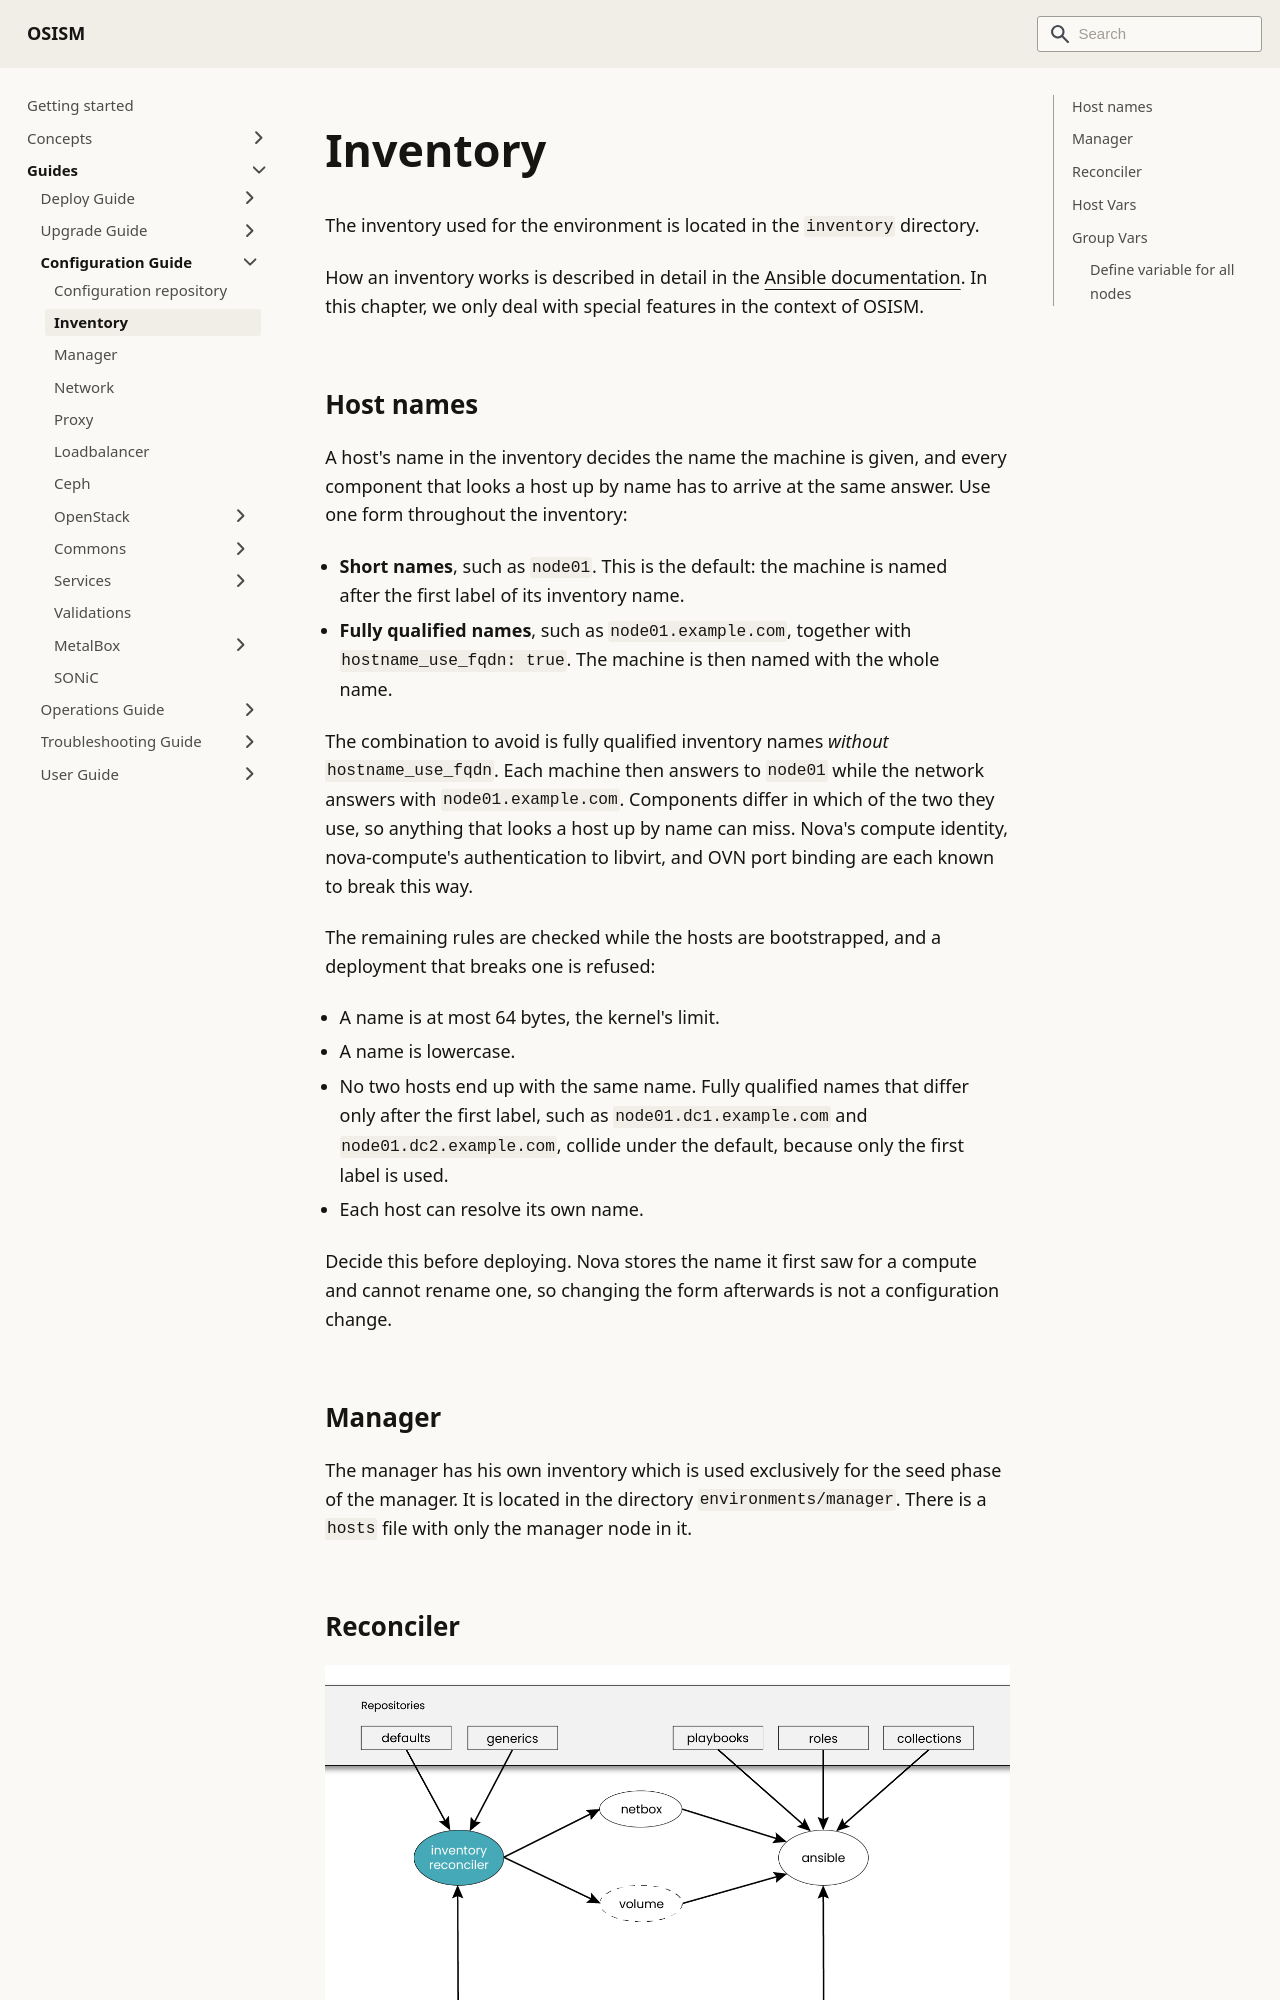

repository: osism/osism.github.io · page: docs/guides/configuration-guide/inventory/index.html · generator: docusaurus

---
sidebar_label: Inventory
sidebar_position: 10
---

# Inventory

The inventory used for the environment is located in the `inventory` directory.

How an inventory works is described in detail in the [Ansible documentation](https://docs.ansible.com/projects/ansible/latest/inventory_guide/intro_inventory.html).
In this chapter, we only deal with special features in the context of OSISM.
